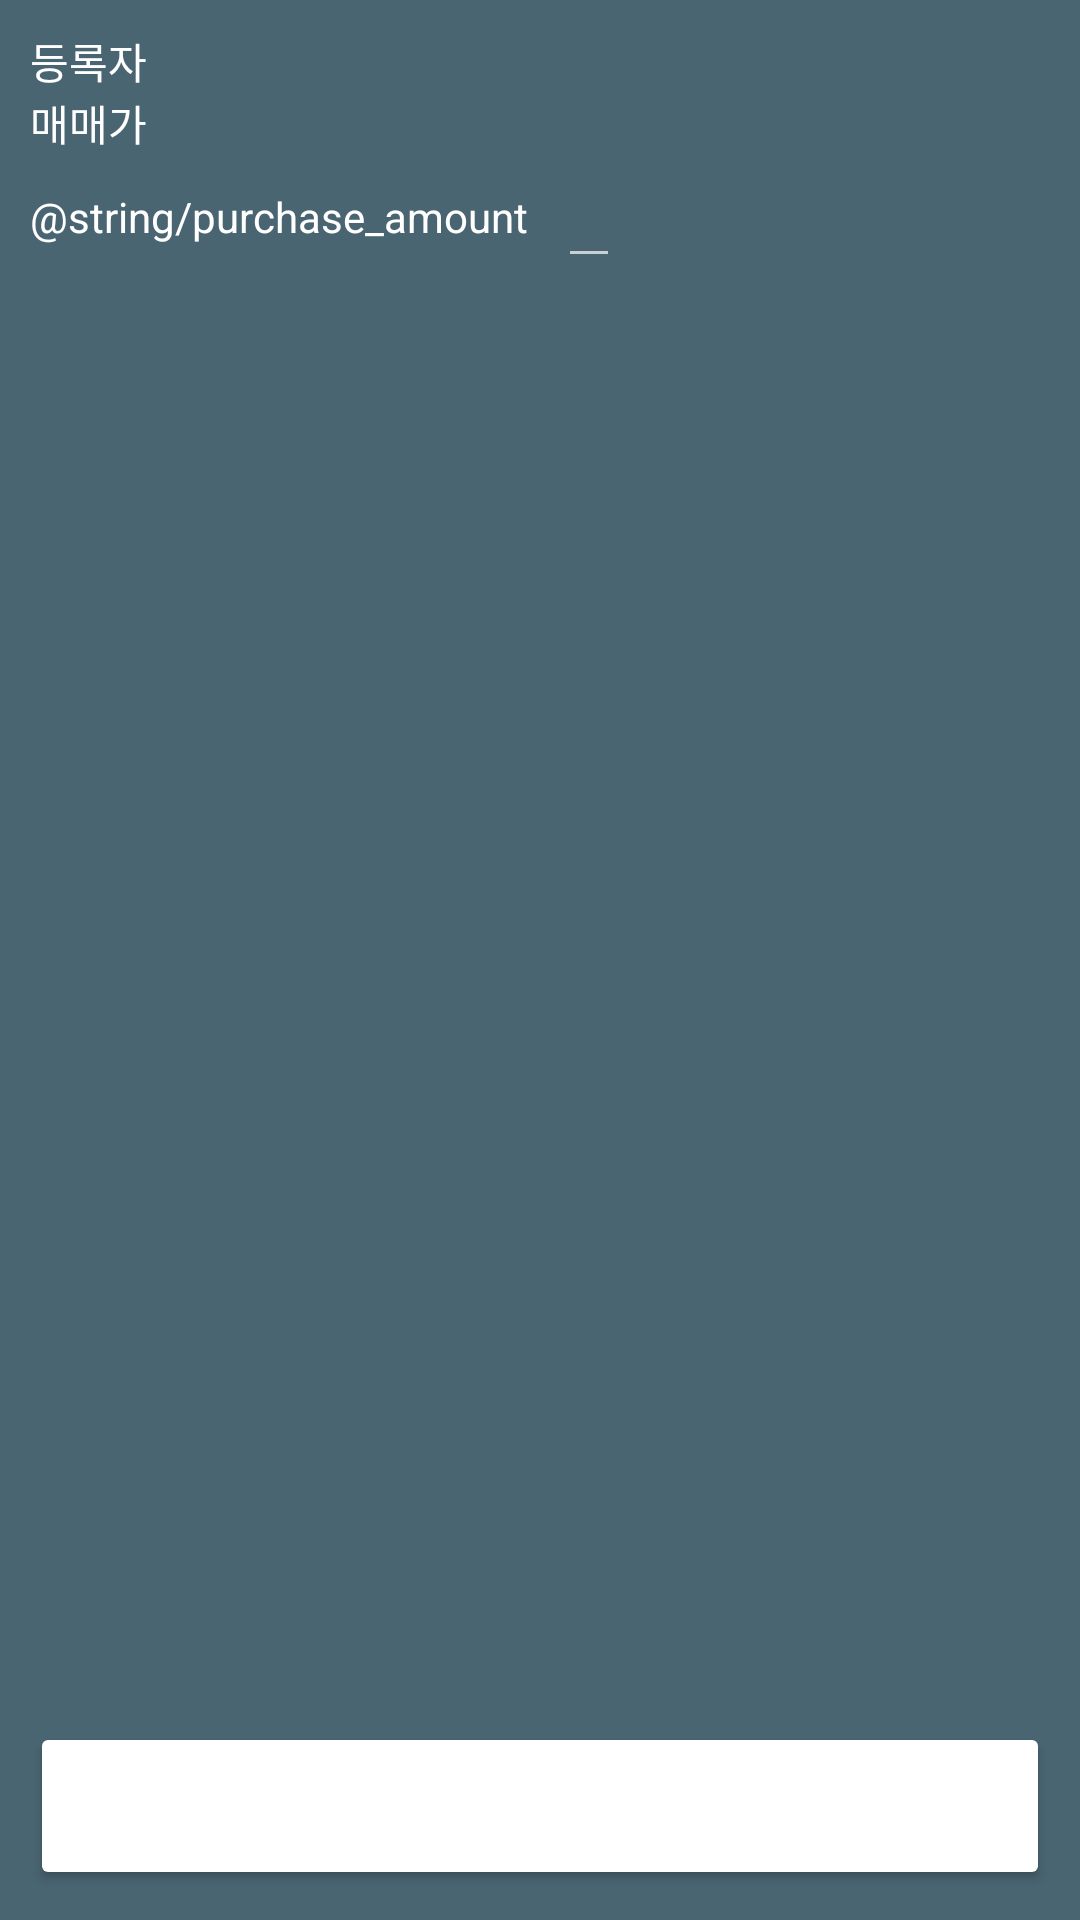

Layout XML and referenced resources for this Android screen:
<!-- AndroidManifest.xml: application theme NoActionBar -->
<!-- res/layout/activity_purchase.xml -->
<?xml version="1.0" encoding="utf-8"?>
<android.support.constraint.ConstraintLayout
    xmlns:android="http://schemas.android.com/apk/res/android"
    xmlns:app="http://schemas.android.com/apk/res-auto"
    xmlns:tools="http://schemas.android.com/tools"
    android:layout_width="match_parent"
    android:layout_height="match_parent"
    android:padding="10dp"
    android:background="@color/colorPrimaryLight"
    tools:context=".PurchaseActivity">

    <android.support.constraint.ConstraintLayout
        android:id="@+id/asset_name_constraint_layout"
        android:layout_width="match_parent"
        android:layout_height="wrap_content">

        <TextView
            android:id="@+id/tv_asset_name_tag"
            android:layout_width="wrap_content"
            android:layout_height="wrap_content"
            android:text="@string/detail_owner"/>

        <TextView
            android:id="@+id/tv_asset_name"
            android:layout_width="wrap_content"
            android:layout_height="wrap_content"
            app:layout_constraintStart_toEndOf="@id/tv_asset_name_tag"
            android:layout_marginStart="10dp"
            tools:text="@string/app_name"/>

    </android.support.constraint.ConstraintLayout>

    <android.support.constraint.ConstraintLayout
        android:id="@+id/price_constraint_layout"
        android:layout_width="match_parent"
        android:layout_height="wrap_content"
        app:layout_constraintTop_toBottomOf="@id/asset_name_constraint_layout">

        <TextView
            android:id="@+id/tv_price_tag"
            android:layout_width="wrap_content"
            android:layout_height="wrap_content"
            android:text="@string/detail_market_price"/>

        <TextView
            android:id="@+id/tv_price"
            android:layout_width="wrap_content"
            android:layout_height="wrap_content"
            app:layout_constraintStart_toEndOf="@id/tv_price_tag"
            android:layout_marginStart="10dp"
            tools:text="10,000"/>

    </android.support.constraint.ConstraintLayout>

    <android.support.constraint.ConstraintLayout
        android:id="@+id/amount_constraint_layout"
        android:layout_width="match_parent"
        android:layout_height="wrap_content"
        app:layout_constraintTop_toBottomOf="@id/price_constraint_layout">

        <TextView
            android:id="@+id/tv_amount_tag"
            android:layout_width="wrap_content"
            android:layout_height="wrap_content"
            app:layout_constraintTop_toTopOf="parent"
            app:layout_constraintBottom_toBottomOf="parent"
            android:text="@string/purchase_amount"/>

        <EditText
            android:id="@+id/et_amount"
            android:layout_width="wrap_content"
            android:layout_height="wrap_content"
            app:layout_constraintStart_toEndOf="@id/tv_amount_tag"
            app:layout_constraintTop_toTopOf="parent"
            app:layout_constraintBottom_toBottomOf="parent"
            android:layout_marginStart="10dp"
            android:inputType="numberDecimal"
            tools:text="10"/>

    </android.support.constraint.ConstraintLayout>

    <Button
        android:id="@+id/btn_purchase"
        android:layout_width="match_parent"
        android:layout_height="56dp"
        app:layout_constraintBottom_toBottomOf="parent"
        android:backgroundTint="@color/colorAccentDark"
        android:text="@string/btn_buy"/>

</android.support.constraint.ConstraintLayout>
<!-- resources referenced by this layout -->
<resources>
  <color name="colorPrimaryLight">#4A6572</color>
  <string name="app_name">digital-asset-liquidation</string>
  <string name="btn_buy">매물 구입하기</string>
  <string name="detail_market_price">매매가</string>
  <string name="detail_owner">등록자</string>
  <style name="NoActionBar" parent="Theme.AppCompat.NoActionBar">
          <item name="colorPrimary">@color/colorPrimary</item>
          <item name="colorPrimaryDark">@color/colorPrimaryDark</item>
          <item name="colorAccent">@color/colorAccent</item>
          
          <item name="android:textColor">@android:color/white</item>
          <item name="android:windowActionBar">false</item>
          <item name="android:windowNoTitle">true</item>
          <item name="android:alertDialogTheme">@style/AlertDialogTheme</item>
      </style>
  <color name="colorPrimary">#344955</color>
  <color name="colorPrimaryDark">#232F34</color>
  <color name="colorAccent">#F9AA33</color>
  <style name="AlertDialogTheme" parent="Theme.AppCompat.Light.Dialog">
          <item name="colorAccent">@color/colorPrimary</item>
          <item name="android:background">@android:color/white</item>
          <item name="android:textSize">14sp</item>
      </style>
</resources>
